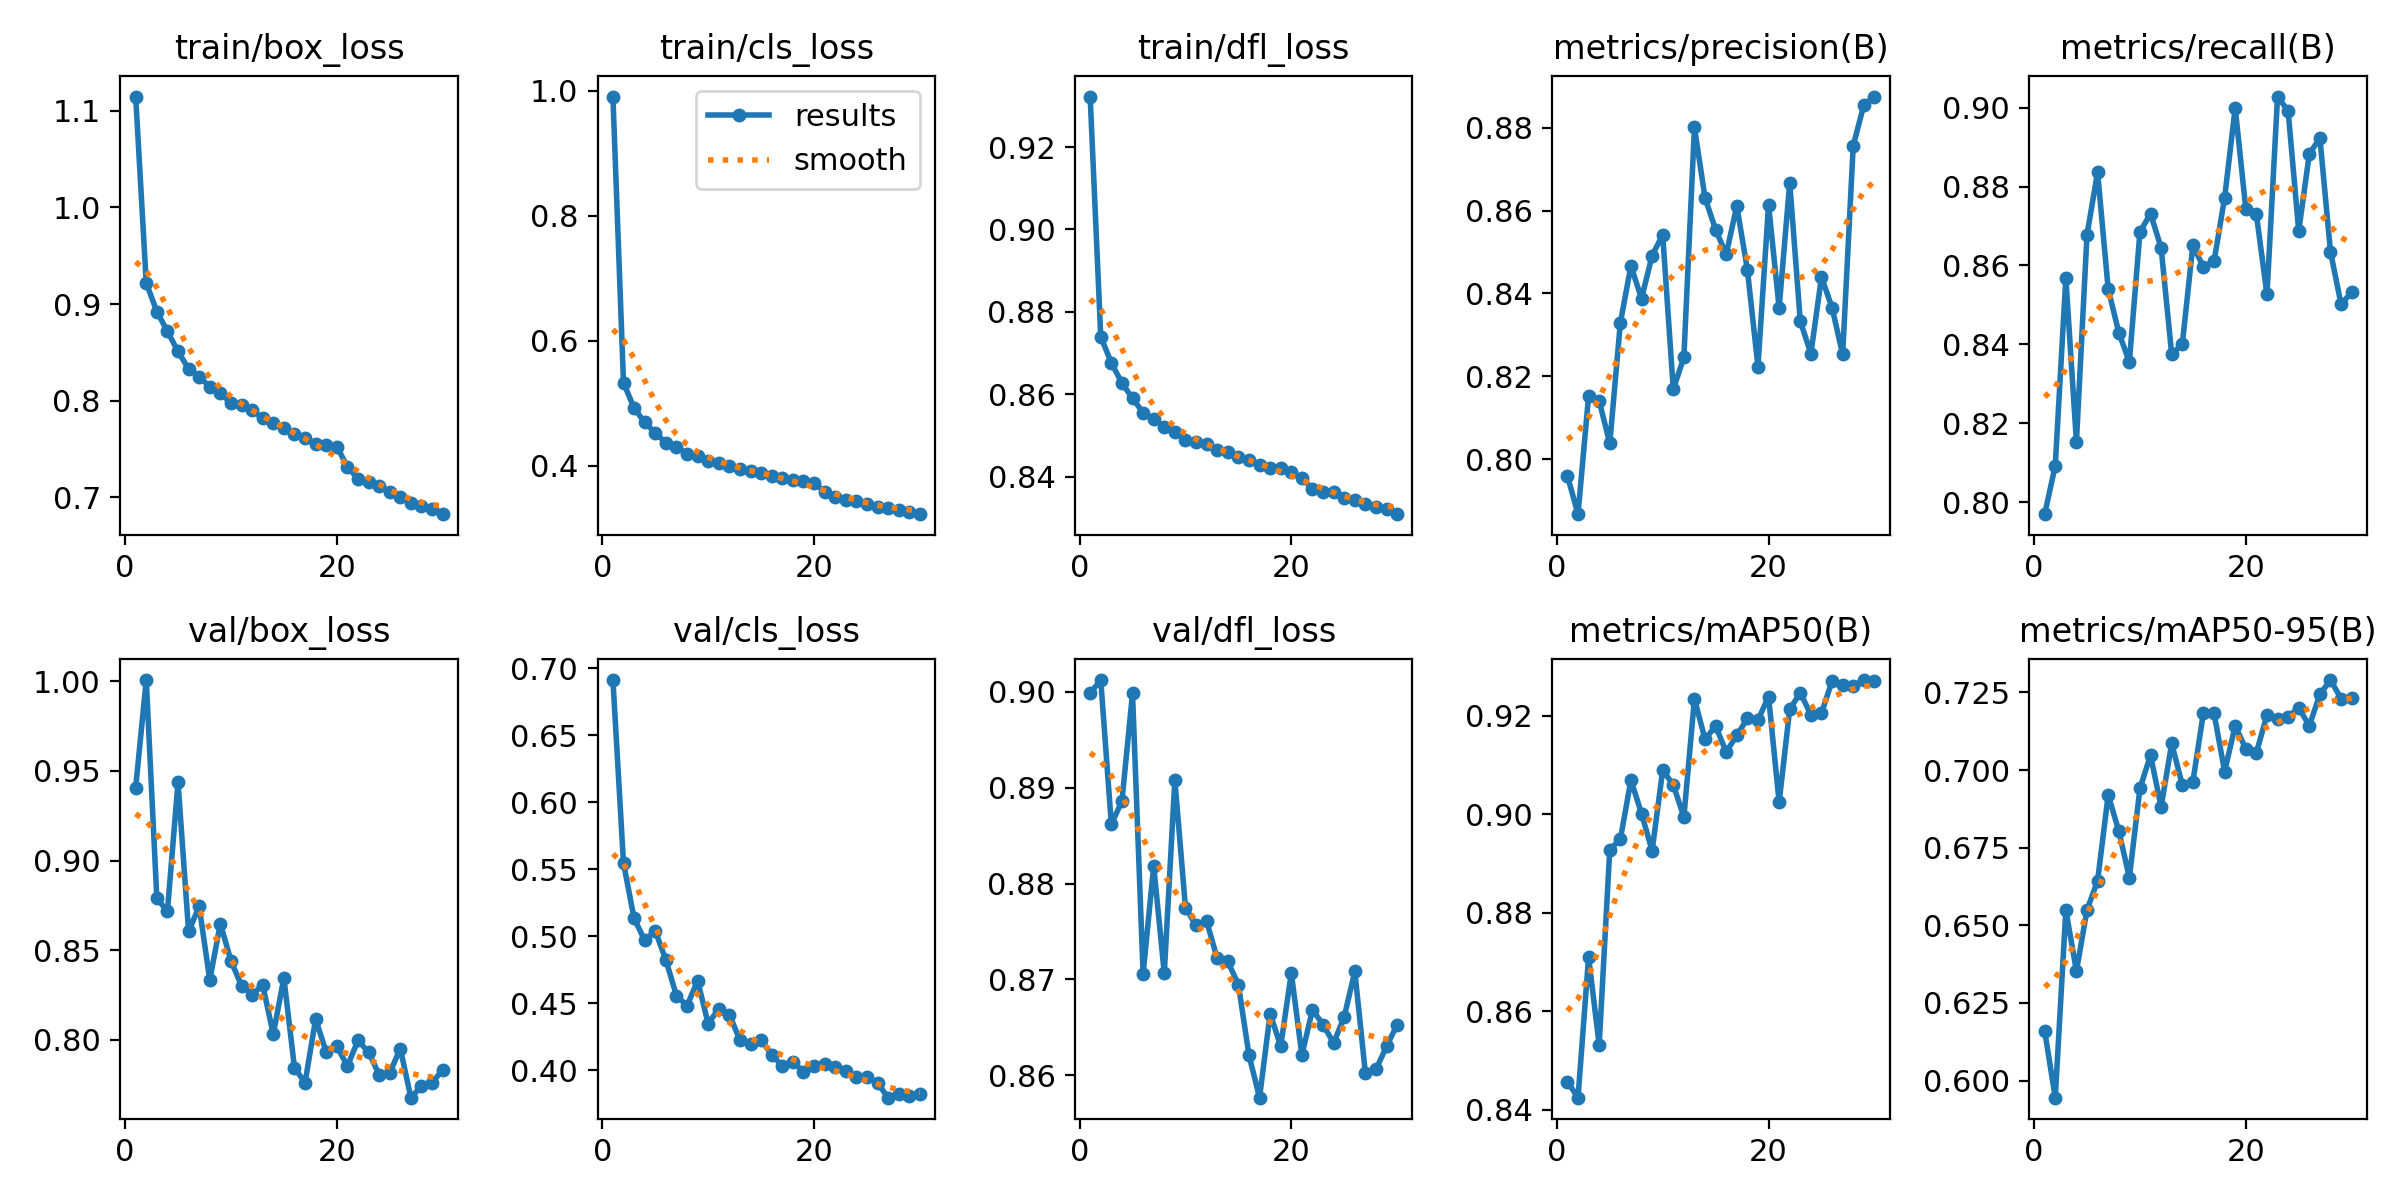

Values plotted in this chart, from the file beside it:
epoch, train/box_loss, train/cls_loss, train/dfl_loss, metrics/precision(B), metrics/recall(B), metrics/mAP50(B), metrics/mAP50-95(B), val/box_loss, val/cls_loss, val/dfl_loss, lr/pg0, lr/pg1, lr/pg2
1, 1.115, 0.9909, 0.9323, 0.796, 0.7969, 0.8457, 0.616, 0.9406, 0.6911, 0.8999, 0.0005548, 0.0005548, 0.0005548
2, 0.9218, 0.5326, 0.874, 0.7867, 0.8092, 0.8425, 0.5945, 1.001, 0.5546, 0.9012, 0.001074, 0.001074, 0.001074
3, 0.8922, 0.4923, 0.8676, 0.8152, 0.8568, 0.871, 0.655, 0.8789, 0.5134, 0.8862, 0.001556, 0.001556, 0.001556
4, 0.8718, 0.4692, 0.8628, 0.8141, 0.8153, 0.8532, 0.6352, 0.8717, 0.497, 0.8886, 0.001502, 0.001502, 0.001502
5, 0.8509, 0.4526, 0.8591, 0.8038, 0.8678, 0.8928, 0.655, 0.9436, 0.5041, 0.8998, 0.001447, 0.001447, 0.001447
6, 0.8329, 0.4363, 0.8556, 0.8329, 0.8836, 0.8949, 0.6643, 0.8605, 0.4824, 0.8706, 0.001392, 0.001392, 0.001392
7, 0.8247, 0.4295, 0.8539, 0.8467, 0.854, 0.9069, 0.692, 0.8745, 0.4558, 0.8819, 0.001337, 0.001337, 0.001337
8, 0.8145, 0.4191, 0.8522, 0.8387, 0.843, 0.9001, 0.6804, 0.8335, 0.4482, 0.8706, 0.001282, 0.001282, 0.001282
9, 0.8078, 0.415, 0.8509, 0.8491, 0.8356, 0.8926, 0.6654, 0.8649, 0.4669, 0.8908, 0.001227, 0.001227, 0.001227
10, 0.7972, 0.4066, 0.849, 0.8542, 0.8685, 0.9089, 0.6941, 0.8442, 0.4349, 0.8775, 0.001172, 0.001172, 0.001172
11, 0.7957, 0.4049, 0.8483, 0.8169, 0.8731, 0.906, 0.7048, 0.8302, 0.4461, 0.8756, 0.001117, 0.001117, 0.001117
12, 0.7903, 0.3994, 0.848, 0.8245, 0.8645, 0.8994, 0.6881, 0.8253, 0.4416, 0.8761, 0.001062, 0.001062, 0.001062
13, 0.7819, 0.3948, 0.8465, 0.8801, 0.8375, 0.9234, 0.7086, 0.8307, 0.4226, 0.8722, 0.001007, 0.001007, 0.001007
14, 0.7772, 0.3906, 0.846, 0.8631, 0.84, 0.9152, 0.6953, 0.8032, 0.4194, 0.8719, 0.0009519, 0.0009519, 0.0009519
15, 0.7719, 0.3883, 0.8447, 0.8554, 0.8651, 0.9179, 0.6962, 0.8346, 0.423, 0.8695, 0.0008969, 0.0008969, 0.0008969
16, 0.7654, 0.3831, 0.844, 0.8494, 0.8596, 0.9126, 0.7185, 0.7846, 0.4115, 0.8621, 0.0008418, 0.0008418, 0.0008418
17, 0.7616, 0.3808, 0.8428, 0.8611, 0.861, 0.916, 0.7183, 0.7761, 0.4035, 0.8577, 0.0007868, 0.0007868, 0.0007868
18, 0.7555, 0.3766, 0.8422, 0.8458, 0.8771, 0.9194, 0.6996, 0.8116, 0.4065, 0.8664, 0.0007318, 0.0007318, 0.0007318
19, 0.7546, 0.3748, 0.8421, 0.8223, 0.8999, 0.9191, 0.7143, 0.7933, 0.3991, 0.863, 0.0006768, 0.0006768, 0.0006768
20, 0.7526, 0.3724, 0.8412, 0.8615, 0.8743, 0.9239, 0.7068, 0.7966, 0.4034, 0.8707, 0.0006218, 0.0006218, 0.0006218
21, 0.7317, 0.3583, 0.8396, 0.8365, 0.8729, 0.9024, 0.7056, 0.7854, 0.4051, 0.8621, 0.0005668, 0.0005668, 0.0005668
22, 0.7192, 0.3496, 0.8371, 0.8668, 0.8527, 0.9213, 0.7178, 0.7997, 0.4028, 0.8668, 0.0005118, 0.0005118, 0.0005118
23, 0.7154, 0.3453, 0.8363, 0.8333, 0.9028, 0.9246, 0.7164, 0.7933, 0.3998, 0.8653, 0.0004568, 0.0004568, 0.0004568
24, 0.712, 0.3431, 0.8363, 0.8255, 0.8991, 0.9202, 0.7173, 0.7807, 0.3947, 0.8634, 0.0004017, 0.0004017, 0.0004017
25, 0.7055, 0.339, 0.8348, 0.8439, 0.8687, 0.9205, 0.7201, 0.7816, 0.3953, 0.8661, 0.0003467, 0.0003467, 0.0003467
26, 0.7, 0.3345, 0.8344, 0.8366, 0.8882, 0.9271, 0.7143, 0.7952, 0.3906, 0.8708, 0.0002917, 0.0002917, 0.0002917
27, 0.6946, 0.3314, 0.8334, 0.8253, 0.8923, 0.9262, 0.7244, 0.7679, 0.3797, 0.8602, 0.0002367, 0.0002367, 0.0002367
28, 0.6909, 0.3282, 0.8327, 0.8757, 0.8635, 0.9261, 0.729, 0.7743, 0.3821, 0.8606, 0.0001817, 0.0001817, 0.0001817
29, 0.6875, 0.3253, 0.8321, 0.8855, 0.8501, 0.9272, 0.7231, 0.7761, 0.3807, 0.863, 0.0001267, 0.0001267, 0.0001267
30, 0.6826, 0.3222, 0.8309, 0.8876, 0.8532, 0.9271, 0.7231, 0.7834, 0.3825, 0.8653, 7.1681e-05, 7.1681e-05, 7.1681e-05
